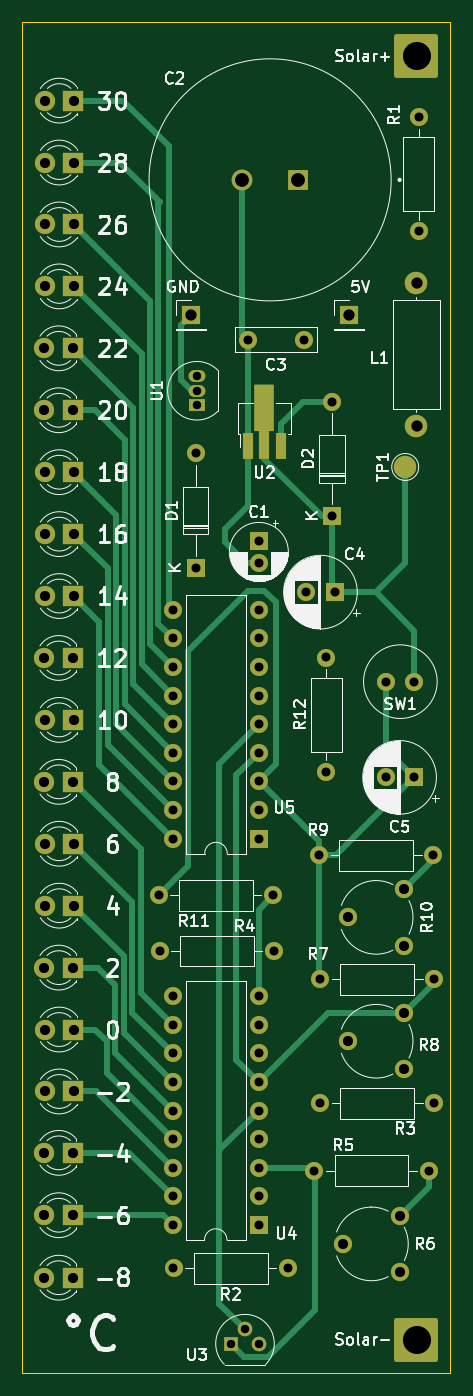
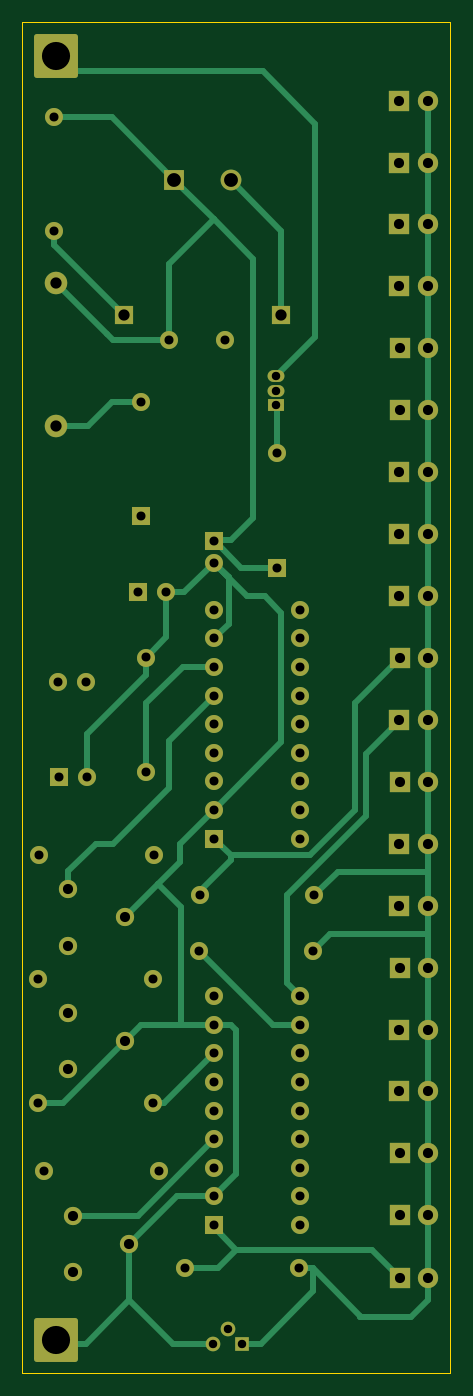
Circuit board: 8 layer files. Board 38.0 x 120.0 mm.
- bottom_copper: temp-B_Cu.gbr (17734 bytes)
- bottom_mask: temp-B_Mask.gbr (6167 bytes)
- outline: temp-Edge_Cuts.gbr (739 bytes)
- top_copper: temp-F_Cu.gbr (18734 bytes)
- top_mask: temp-F_Mask.gbr (6591 bytes)
- top_silk: temp-F_Silkscreen.gbr (73198 bytes)
- drill: temp-NPTH.drl (326 bytes)
- drill: temp-PTH.drl (2734 bytes)

=== bottom_copper: temp-B_Cu.gbr (17734 bytes, source omitted) ===
=== bottom_mask: temp-B_Mask.gbr (6167 bytes, source omitted) ===
=== outline: temp-Edge_Cuts.gbr ===
%TF.GenerationSoftware,KiCad,Pcbnew,6.0.8-f2edbf62ab~116~ubuntu20.04.1*%
%TF.CreationDate,2022-11-01T19:33:50+01:00*%
%TF.ProjectId,temp,74656d70-2e6b-4696-9361-645f70636258,rev?*%
%TF.SameCoordinates,Original*%
%TF.FileFunction,Profile,NP*%
%FSLAX46Y46*%
G04 Gerber Fmt 4.6, Leading zero omitted, Abs format (unit mm)*
G04 Created by KiCad (PCBNEW 6.0.8-f2edbf62ab~116~ubuntu20.04.1) date 2022-11-01 19:33:50*
%MOMM*%
%LPD*%
G01*
G04 APERTURE LIST*
%TA.AperFunction,Profile*%
%ADD10C,0.100000*%
%TD*%
G04 APERTURE END LIST*
D10*
X117000000Y-154000000D02*
X155000000Y-154000000D01*
X155000000Y-154000000D02*
X155000000Y-34000000D01*
X155000000Y-34000000D02*
X117000000Y-34000000D01*
X117000000Y-34000000D02*
X117000000Y-154000000D01*
M02*

=== top_copper: temp-F_Cu.gbr (18734 bytes, source omitted) ===
=== top_mask: temp-F_Mask.gbr (6591 bytes, source omitted) ===
=== top_silk: temp-F_Silkscreen.gbr (73198 bytes, source omitted) ===
=== drill: temp-NPTH.drl ===
M48
; DRILL file {KiCad 6.0.8-f2edbf62ab~116~ubuntu20.04.1} date tis  1 nov 2022 19:33:53
; FORMAT={-:-/ absolute / inch / decimal}
; #@! TF.CreationDate,2022-11-01T19:33:53+01:00
; #@! TF.GenerationSoftware,Kicad,Pcbnew,6.0.8-f2edbf62ab~116~ubuntu20.04.1
; #@! TF.FileFunction,NonPlated,1,2,NPTH
FMAT,2
INCH
%
G90
G05
T0
M30

=== drill: temp-PTH.drl ===
M48
; DRILL file {KiCad 6.0.8-f2edbf62ab~116~ubuntu20.04.1} date tis  1 nov 2022 19:33:53
; FORMAT={-:-/ absolute / inch / decimal}
; #@! TF.CreationDate,2022-11-01T19:33:53+01:00
; #@! TF.GenerationSoftware,Kicad,Pcbnew,6.0.8-f2edbf62ab~116~ubuntu20.04.1
; #@! TF.FileFunction,Plated,1,2,PTH
FMAT,2
INCH
; #@! TA.AperFunction,Plated,PTH,ComponentDrill
T1C0.0295
; #@! TA.AperFunction,Plated,PTH,ComponentDrill
T2C0.0315
; #@! TA.AperFunction,Plated,PTH,ComponentDrill
T3C0.0354
; #@! TA.AperFunction,Plated,PTH,ComponentDrill
T4C0.0394
; #@! TA.AperFunction,Plated,PTH,ComponentDrill
T5C0.0484
; #@! TA.AperFunction,Plated,PTH,ComponentDrill
T6C0.0984
%
G90
G05
T1
X5.2165Y-2.5772
X5.2165Y-2.6272
X5.2165Y-2.6772
X5.3346Y-5.9591
X5.3846Y-5.9091
X5.4346Y-5.9591
T2
X5.0824Y-4.392
X5.0864Y-4.586
X5.1324Y-4.7443
X5.1324Y-4.8443
X5.1324Y-4.9443
X5.1324Y-5.0443
X5.1324Y-5.1443
X5.1324Y-5.2443
X5.1324Y-5.3443
X5.1324Y-5.4443
X5.1324Y-5.5443
X5.1331Y-3.3929
X5.1331Y-3.4929
X5.1331Y-3.5929
X5.1331Y-3.6929
X5.1331Y-3.7929
X5.1331Y-3.8929
X5.1331Y-3.9929
X5.1331Y-4.0929
X5.1331Y-4.1929
X5.1346Y-5.6955
X5.2121Y-2.8456
X5.2121Y-3.2456
X5.3938Y-2.4482
X5.4324Y-4.7443
X5.4324Y-4.8443
X5.4324Y-4.9443
X5.4324Y-5.0443
X5.4324Y-5.1443
X5.4324Y-5.2443
X5.4324Y-5.3443
X5.4324Y-5.4443
X5.4324Y-5.5443
X5.4331Y-3.1514
X5.4331Y-3.2301
X5.4331Y-3.3929
X5.4331Y-3.4929
X5.4331Y-3.5929
X5.4331Y-3.6929
X5.4331Y-3.7929
X5.4331Y-3.8929
X5.4331Y-3.9929
X5.4331Y-4.0929
X5.4331Y-4.1929
X5.4824Y-4.392
X5.4864Y-4.586
X5.5346Y-5.6955
X5.5907Y-2.4482
X5.5992Y-3.3313
X5.6268Y-5.3543
X5.6433Y-4.252
X5.6465Y-4.685
X5.6465Y-5.1181
X5.6693Y-3.5598
X5.6693Y-3.9598
X5.689Y-2.665
X5.689Y-3.065
X5.6977Y-3.3313
X5.876Y-3.979
X5.8786Y-3.6443
X5.9744Y-3.979
X5.9771Y-3.6443
X5.9927Y-1.6701
X5.9927Y-2.0701
X6.0268Y-5.3543
X6.0433Y-4.252
X6.0465Y-4.685
X6.0465Y-5.1181
T3
X4.6835Y-2.4788
X4.6835Y-2.6953
X4.6835Y-3.5615
X4.6835Y-3.9945
X4.6835Y-4.6442
X4.6835Y-5.2918
X4.6835Y-5.5099
X4.6835Y-5.7283
X4.685Y-1.6127
X4.685Y-1.8292
X4.685Y-2.0457
X4.685Y-2.2623
X4.685Y-2.9119
X4.685Y-3.1284
X4.685Y-3.3449
X4.685Y-3.778
X4.685Y-4.2111
X4.685Y-4.4276
X4.685Y-4.8607
X4.685Y-5.0772
X4.7835Y-2.4788
X4.7835Y-2.6953
X4.7835Y-3.5615
X4.7835Y-3.9945
X4.7835Y-4.6442
X4.7835Y-5.2918
X4.7835Y-5.5099
X4.7835Y-5.7283
X4.785Y-1.6127
X4.785Y-1.8292
X4.785Y-2.0457
X4.785Y-2.2623
X4.785Y-2.9119
X4.785Y-3.1284
X4.785Y-3.3449
X4.785Y-3.778
X4.785Y-4.2111
X4.785Y-4.4276
X4.785Y-4.8607
X4.785Y-5.0772
X5.7283Y-5.6102
X5.7449Y-4.4685
X5.7449Y-4.9016
X5.9252Y-5.5118
X5.9252Y-5.7087
X5.9417Y-4.3701
X5.9417Y-4.5669
X5.9417Y-4.8031
X5.9417Y-5.0
T4
X5.1969Y-2.3622
X5.748Y-2.3622
X5.9843Y-2.25
X5.9843Y-2.75
T5
X5.374Y-1.8898
X5.5709Y-1.8898
T6
X5.9843Y-1.4567
X5.9843Y-5.9449
T0
M30

